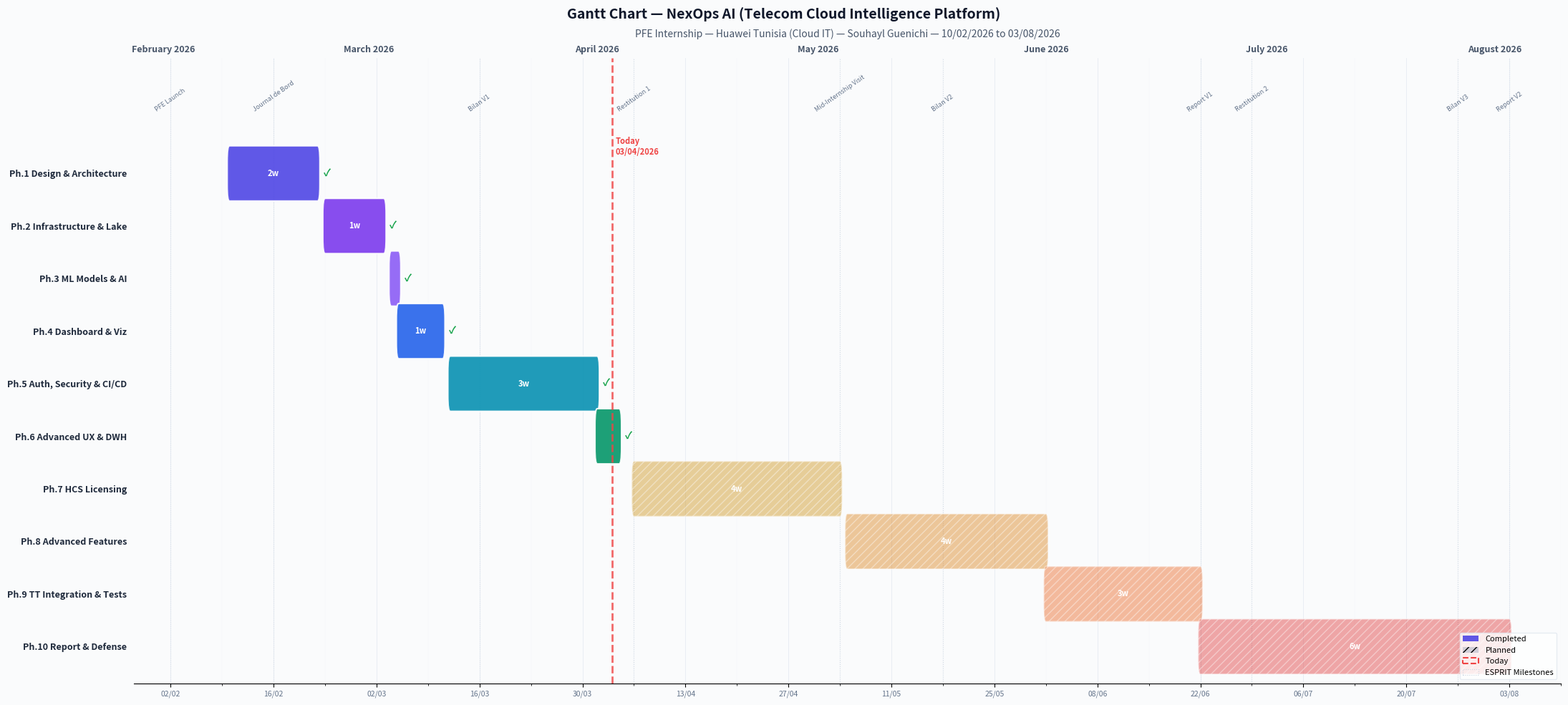

The matplotlib source for this figure: (Note: this script raises an exception after producing the figure.)
"""Gantt chart aligned with ESPRIT PFE milestones — English."""
import matplotlib
matplotlib.use("Agg")
import matplotlib.pyplot as plt
import matplotlib.patches as mpatches
from matplotlib.patches import FancyBboxPatch
from datetime import datetime, timedelta
import matplotlib.dates as mdates

start_date = datetime(2026, 2, 10)
end_date = datetime(2026, 8, 3)
today = datetime(2026, 4, 3)

milestones = [
    ("PFE Launch",           datetime(2026, 2, 2)),
    ("Journal de Bord",      datetime(2026, 2, 16)),
    ("Bilan V1",             datetime(2026, 3, 16)),
    ("Restitution 1",        datetime(2026, 4, 6)),
    ("Mid-Internship Visit", datetime(2026, 5, 4)),
    ("Bilan V2",             datetime(2026, 5, 18)),
    ("Report V1",            datetime(2026, 6, 22)),
    ("Restitution 2",        datetime(2026, 6, 29)),
    ("Bilan V3",             datetime(2026, 7, 27)),
    ("Report V2",            datetime(2026, 8, 3)),
]

phases = [
    ("Ph.1 Design & Architecture",   datetime(2026,2,10),  datetime(2026,2,22),  "#4F46E5", True),
    ("Ph.2 Infrastructure & Lake",   datetime(2026,2,23),  datetime(2026,3,3),   "#7C3AED", True),
    ("Ph.3 ML Models & AI",          datetime(2026,3,4),   datetime(2026,3,5),   "#8B5CF6", True),
    ("Ph.4 Dashboard & Viz",         datetime(2026,3,5),   datetime(2026,3,11),  "#2563EB", True),
    ("Ph.5 Auth, Security & CI/CD",  datetime(2026,3,12),  datetime(2026,4,1),   "#0891B2", True),
    ("Ph.6 Advanced UX & DWH",       datetime(2026,4,1),   datetime(2026,4,4),   "#059669", True),
    ("Ph.7 HCS Licensing",           datetime(2026,4,6),   datetime(2026,5,4),   "#CA8A04", False),
    ("Ph.8 Advanced Features",       datetime(2026,5,5),   datetime(2026,6,1),   "#D97706", False),
    ("Ph.9 TT Integration & Tests",  datetime(2026,6,1),   datetime(2026,6,22),  "#EA580C", False),
    ("Ph.10 Report & Defense",       datetime(2026,6,22),  datetime(2026,8,3),   "#DC2626", False),
]

fig, ax = plt.subplots(figsize=(22, 10))
fig.patch.set_facecolor("#FAFBFC")
ax.set_facecolor("#FAFBFC")

n = len(phases)
bar_h = 0.45

# Milestone lines
for ml_label, ml_date in milestones:
    x = mdates.date2num(ml_date)
    ax.axvline(x=x, color="#CBD5E1", linewidth=0.8, linestyle=":", zorder=1)
    ax.text(x, n + 0.15, ml_label, ha="center", va="bottom",
            fontsize=6.5, color="#64748B", rotation=35, fontweight="500")

# Bars
for i, (label, ps, pe, color, done) in enumerate(phases):
    y = n - 1 - i
    left = mdates.date2num(ps)
    right = mdates.date2num(pe)
    w = right - left
    alpha = 0.9 if done else 0.4
    hatch = "" if done else "///"
    bar = FancyBboxPatch(
        (left, y - bar_h / 2), w, bar_h,
        boxstyle="round,pad=0.3",
        facecolor=color, edgecolor="white", linewidth=1.5,
        alpha=alpha, zorder=3, hatch=hatch,
    )
    ax.add_patch(bar)
    days = (pe - ps).days
    weeks = round(days / 7)
    dur = f"{weeks}w" if weeks >= 1 else f"{days}d"
    if w > 5:
        ax.text(left + w / 2, y, dur, ha="center", va="center",
                fontsize=8, fontweight="bold", color="white", zorder=4)
    if done:
        ax.text(right + 0.8, y, "\u2713", ha="left", va="center",
                fontsize=10, color="#16A34A", fontweight="bold", zorder=4)
    elif ps <= today <= pe:
        ax.text(right + 0.8, y, "\u25B6", ha="left", va="center",
                fontsize=8, color="#CA8A04", fontweight="bold", zorder=4)

# Today
td = mdates.date2num(today)
ax.axvline(x=td, color="#EF4444", linewidth=2, linestyle="--", zorder=5, alpha=0.8)
ax.text(td + 0.5, n - 0.3, f"Today\n{today.strftime('%d/%m/%Y')}",
        fontsize=8, color="#EF4444", fontweight="bold", va="top", zorder=6)

# Axes
ax.xaxis_date()
ax.xaxis.set_major_locator(mdates.WeekdayLocator(byweekday=0, interval=2))
ax.xaxis.set_major_formatter(mdates.DateFormatter("%d/%m"))
ax.xaxis.set_minor_locator(mdates.WeekdayLocator(byweekday=0))
ax.set_xlim(mdates.date2num(datetime(2026, 1, 28)), mdates.date2num(datetime(2026, 8, 10)))
plt.setp(ax.get_xticklabels(), fontsize=7.5, color="#64748B")
ax.set_ylim(-0.7, n + 1.2)
ax.set_yticks(range(n - 1, -1, -1))
ax.set_yticklabels([p[0] for p in phases], fontsize=9, fontweight="600", color="#1E293B")
ax.grid(axis="x", which="minor", color="#F1F5F9", linewidth=0.3, zorder=0)
ax.grid(axis="x", which="major", color="#E2E8F0", linewidth=0.5, zorder=0)

# Month header
ax2 = ax.twiny()
ax2.set_xlim(ax.get_xlim())
ax2.xaxis_date()
ax2.xaxis.set_major_locator(mdates.MonthLocator())
ax2.xaxis.set_major_formatter(mdates.DateFormatter("%B %Y"))
plt.setp(ax2.get_xticklabels(), fontsize=9, fontweight="600", color="#475569")
ax2.tick_params(length=0)

fig.suptitle("Gantt Chart — NexOps AI (Telecom Cloud Intelligence Platform)",
             fontsize=14, fontweight="bold", color="#0F172A", y=0.98)
ax.set_title("PFE Internship — Huawei Tunisia (Cloud IT) — Souhayl Guenichi — 10/02/2026 to 03/08/2026",
             fontsize=10, color="#475569", pad=8)

legend = [
    mpatches.Patch(facecolor="#4F46E5", alpha=0.9, label="Completed"),
    mpatches.Patch(facecolor="#94A3B8", alpha=0.4, hatch="///", label="Planned"),
    mpatches.Patch(facecolor="none", edgecolor="#EF4444", linestyle="--", linewidth=1.5, label="Today"),
    mpatches.Patch(facecolor="none", edgecolor="#CBD5E1", linestyle=":", linewidth=0.8, label="ESPRIT Milestones"),
]
ax.legend(handles=legend, loc="lower right", fontsize=8,
          frameon=True, facecolor="white", edgecolor="#E2E8F0")

for s in ["top", "right", "left"]:
    ax.spines[s].set_visible(False)
    ax2.spines[s].set_visible(False)
ax.spines["bottom"].set_color("#CBD5E1")
ax.tick_params(left=False)

plt.tight_layout()
plt.savefig("/home/souhayl/projects/telecom-cloud-intelligence/report/gantt_pfe.png", dpi=200, bbox_inches="tight")
plt.savefig("/home/souhayl/projects/telecom-cloud-intelligence/report/gantt_pfe.pdf", bbox_inches="tight")
print("Done")
